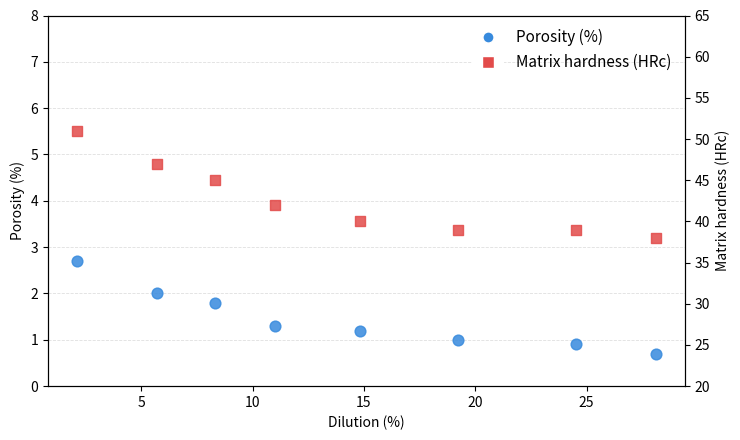

The script that saved this image:
import matplotlib.pyplot as plt
import numpy as np

# ── tunable parameters ──────────────────────────────────────────────────────
FIGSIZE = (7.5, 4.5)
DPI = 150

POROSITY_COLOR = "#378ADD"
HARDNESS_COLOR = "#E24B4A"
MARKER_SIZE = 60
ALPHA = 0.85

POROSITY_YLIM = (0, 8)
HARDNESS_YLIM = (20, 65)
# ────────────────────────────────────────────────────────────────────────────

# uneven dilution values — as if calculated per sample, not swept uniformly
dilution = np.array([2.1, 5.7, 8.3, 11.0, 14.8, 19.2, 24.5, 28.1])

porosity = np.array([2.7,2.0,1.8,1.3,1.2,1.0,0.9,0.7])
hardness = np.array([51, 47, 45, 42, 40, 39, 39, 38])

fig, ax1 = plt.subplots(figsize=FIGSIZE)
ax2 = ax1.twinx()

ax1.scatter(dilution, porosity, color=POROSITY_COLOR, s=MARKER_SIZE,
            alpha=ALPHA, zorder=3, label="Porosity (%)")
ax2.scatter(dilution, hardness, color=HARDNESS_COLOR, s=MARKER_SIZE,
            alpha=ALPHA, marker="s", zorder=3, label="Matrix hardness (HRc)")

ax1.set_xlabel("Dilution (%)", fontsize=10)
ax1.set_ylabel("Porosity (%)", color="black", fontsize=10)
ax2.set_ylabel("Matrix hardness (HRc)", color="black", fontsize=10)

ax1.set_ylim(POROSITY_YLIM)
ax2.set_ylim(HARDNESS_YLIM)

ax1.tick_params(axis="y", colors="black")
ax2.tick_params(axis="y", colors="black")

ax1.yaxis.grid(True, linestyle="--", linewidth=0.6, alpha=0.4, zorder=0)
ax1.set_axisbelow(True)

for spine in ax1.spines.values():
    spine.set_visible(True)
    spine.set_edgecolor("black")
ax2.spines["top"].set_visible(True)
ax2.spines["top"].set_edgecolor("black")

handles = [
    plt.Line2D([0], [0], marker="o", color="w", markerfacecolor=POROSITY_COLOR,
               markersize=8, label="Porosity (%)"),
    plt.Line2D([0], [0], marker="s", color="w", markerfacecolor=HARDNESS_COLOR,
               markersize=8, label="Matrix hardness (HRc)"),
]
ax1.legend(handles=handles, fontsize=11, frameon=False, loc="upper right")

plt.tight_layout()
plt.savefig("porosity_hardness_vs_dilution.png", dpi=DPI, bbox_inches="tight")
plt.show()
